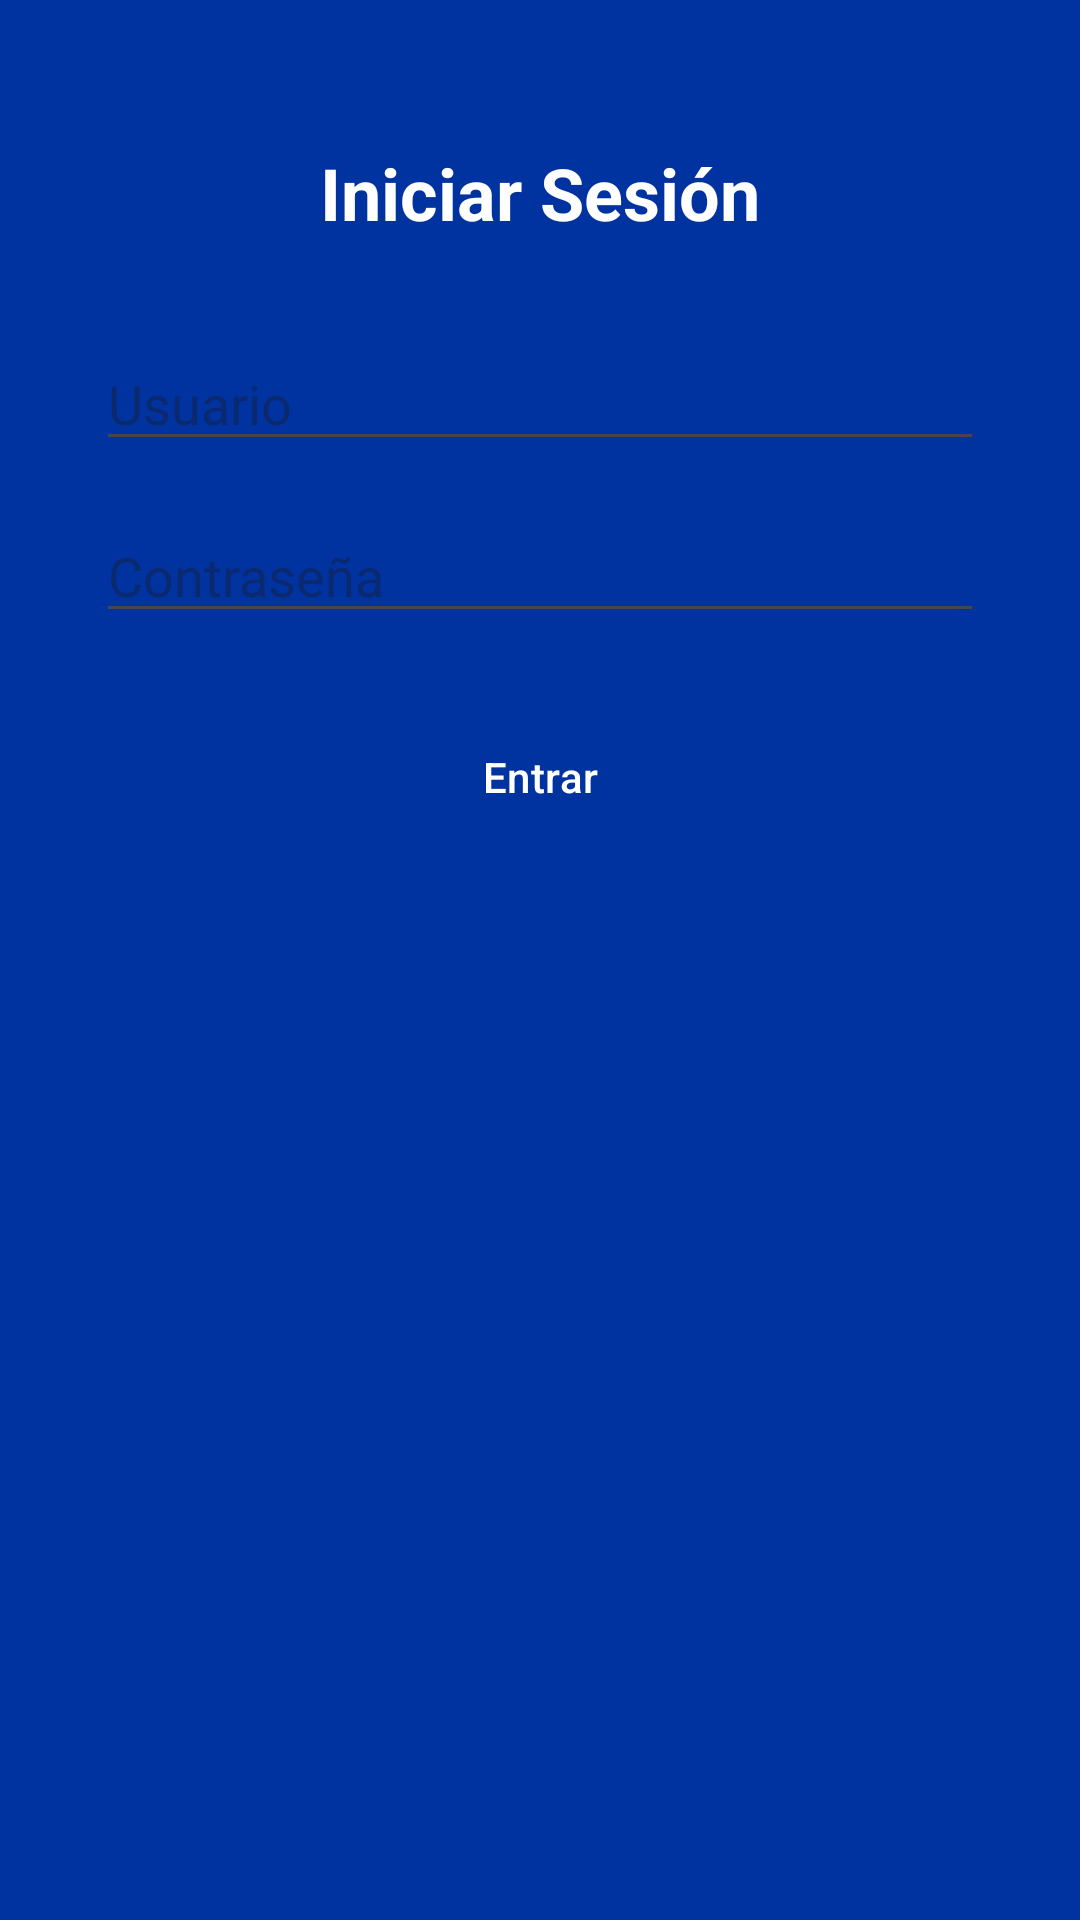

Write the Android layout XML for this screen, with the resource values it uses.
<!-- AndroidManifest.xml: application theme Theme.DemoApp -->
<!-- res/layout/fragment_login.xml -->
<?xml version="1.0" encoding="utf-8"?>
<layout xmlns:android="http://schemas.android.com/apk/res/android"
    xmlns:app="http://schemas.android.com/apk/res-auto">
    <data>
        
    </data>
    <androidx.constraintlayout.widget.ConstraintLayout
        android:layout_width="match_parent"
        android:layout_height="match_parent"
        android:background="@color/blue_macropay">

        <TextView
            android:id="@+id/tvLoginTitle"
            android:layout_width="wrap_content"
            android:layout_height="wrap_content"
            android:text="Iniciar Sesión"
            android:textSize="24sp"
            android:textStyle="bold"
            android:textColor="@android:color/white"
            app:layout_constraintTop_toTopOf="parent"
            app:layout_constraintStart_toStartOf="parent"
            app:layout_constraintEnd_toEndOf="parent"
            android:layout_marginTop="48dp"/>

        <EditText
            android:id="@+id/etUsername"
            android:layout_width="0dp"
            android:layout_height="wrap_content"
            android:hint="Usuario"
            android:inputType="text"
            app:layout_constraintTop_toBottomOf="@id/tvLoginTitle"
            app:layout_constraintStart_toStartOf="parent"
            app:layout_constraintEnd_toEndOf="parent"
            android:layout_marginTop="32dp"
            android:layout_marginHorizontal="32dp"/>

        <EditText
            android:id="@+id/etPassword"
            android:layout_width="0dp"
            android:layout_height="wrap_content"
            android:hint="Contraseña"
            android:inputType="textPassword"
            app:layout_constraintTop_toBottomOf="@id/etUsername"
            app:layout_constraintStart_toStartOf="parent"
            app:layout_constraintEnd_toEndOf="parent"
            android:layout_marginTop="16dp"
            android:layout_marginHorizontal="32dp"/>

        <com.google.android.material.button.MaterialButton
            android:id="@+id/btnLogin"
            android:layout_width="0dp"
            android:layout_height="wrap_content"
            android:text="Entrar"
            android:backgroundTint="@color/blue_macropay"
            android:textColor="@android:color/white"
            app:cornerRadius="16dp"
            app:layout_constraintTop_toBottomOf="@id/etPassword"
            app:layout_constraintStart_toStartOf="parent"
            app:layout_constraintEnd_toEndOf="parent"
            android:layout_marginTop="24dp"
            android:layout_marginHorizontal="32dp"/>

    </androidx.constraintlayout.widget.ConstraintLayout>
</layout>
<!-- resources referenced by this layout -->
<resources>
  <color name="blue_macropay">#0033A0</color>
  <style name="Theme.DemoApp" parent="Base.Theme.DemoApp" />
  <style name="Base.Theme.DemoApp" parent="Theme.Material3.DayNight.NoActionBar">
      <item name="colorPrimary">@color/blue_macropay_ligth</item>
      <item name="colorPrimaryVariant">@color/blue_macropay_ligth</item>
      <item name="colorOnPrimary">@color/white</item>
      </style>
  <color name="white">#FFFFFFFF</color>
</resources>
